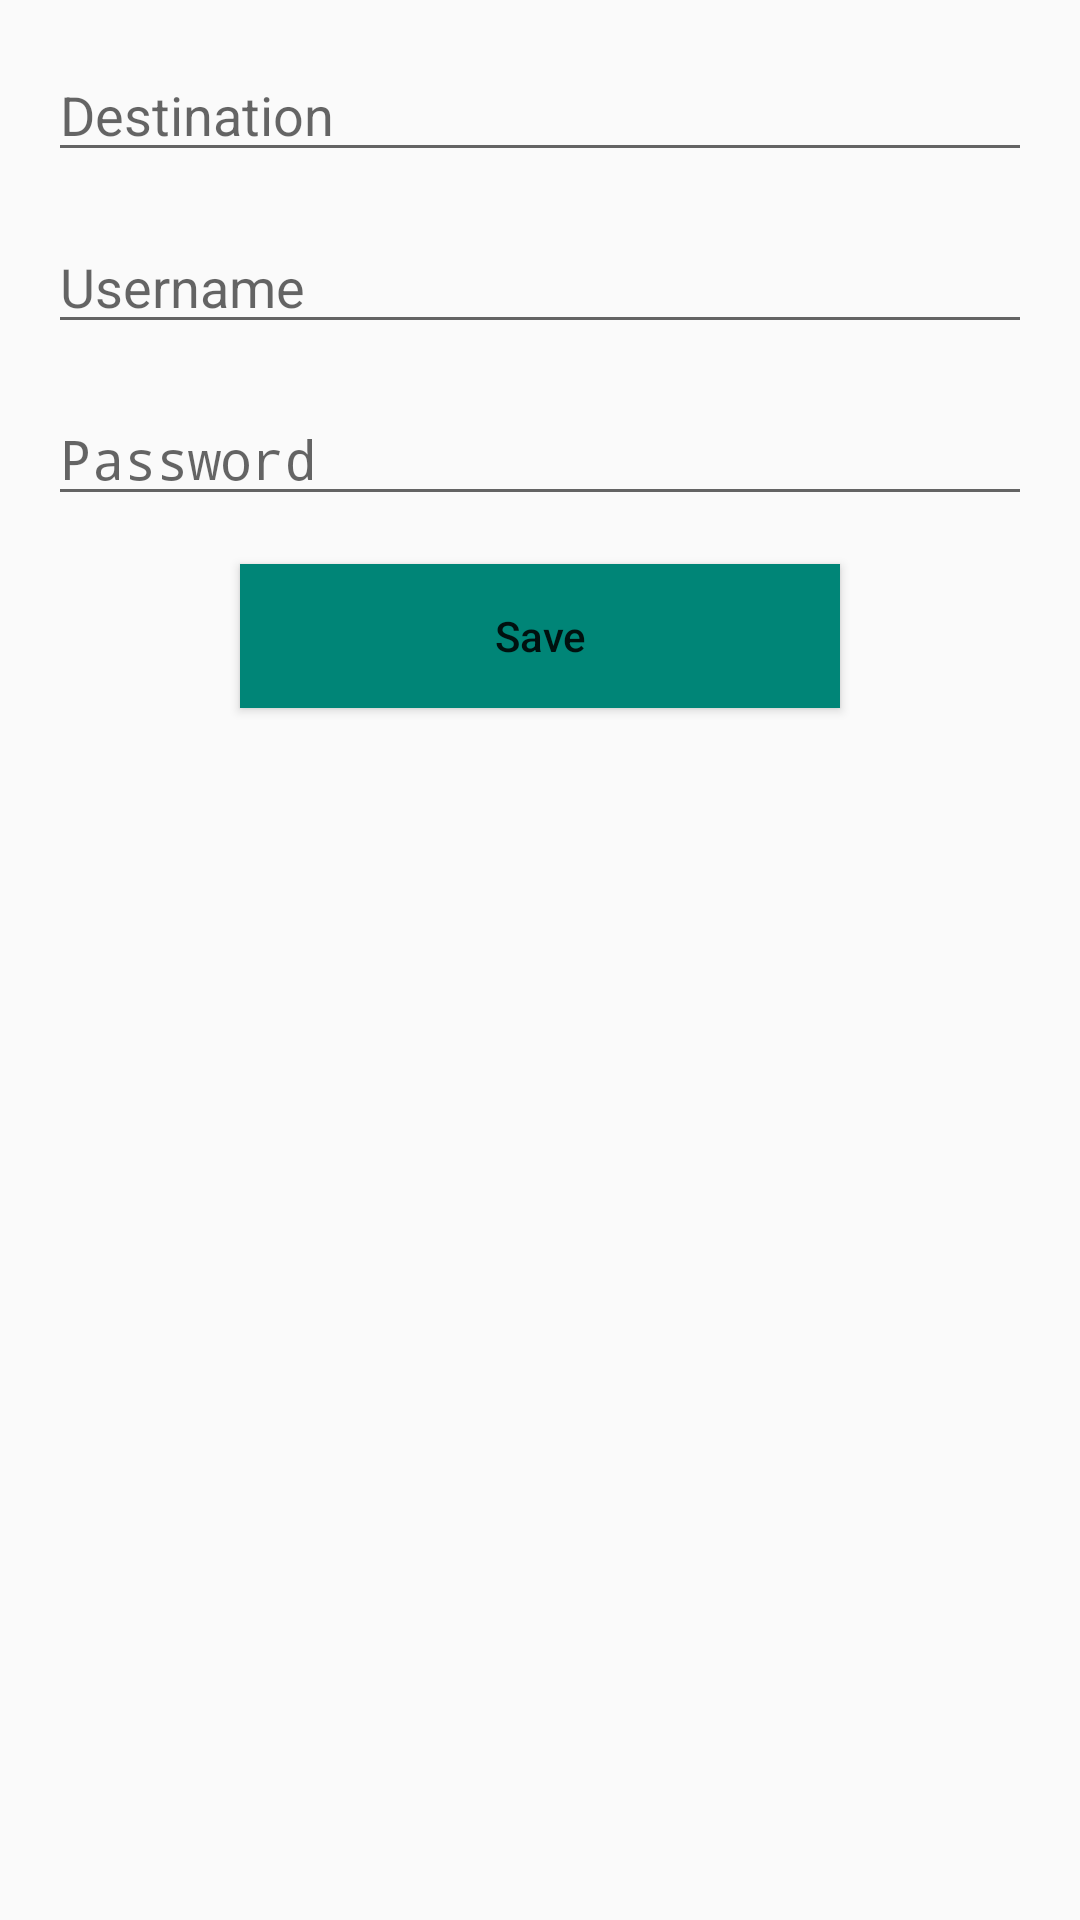

Write the Android layout XML for this screen, with the resource values it uses.
<!-- AndroidManifest.xml: application theme AppTheme -->
<!-- res/layout/add_password_activity.xml -->
<?xml version="1.0" encoding="utf-8"?>
<android.support.constraint.ConstraintLayout xmlns:android="http://schemas.android.com/apk/res/android"
                                             xmlns:app="http://schemas.android.com/apk/res-auto"
                                             xmlns:tools="http://schemas.android.com/tools" android:layout_width="match_parent"
                                             android:layout_height="match_parent">
    <EditText
            android:id="@+id/editTextDestination"
            android:layout_width="match_parent"
            android:layout_height="wrap_content"
            android:hint="@string/hint_destination"
            android:inputType="text"
            android:importantForAutofill="no"
            app:layout_constraintStart_toStartOf="parent"
            app:layout_constraintEnd_toEndOf="parent"
            app:layout_constraintHorizontal_bias="1.0"
            tools:ignore="UnusedAttribute" android:layout_marginTop="16dp" app:layout_constraintTop_toTopOf="parent"
            android:layout_marginStart="16dp" android:layout_marginEnd="16dp"/>

    <EditText
            android:id="@+id/editTextUsername"
            android:layout_width="match_parent"
            android:layout_height="wrap_content"
            android:hint="@string/hint_username"
            android:inputType="text"
            android:importantForAutofill="no"
            tools:ignore="UnusedAttribute"
            app:layout_constraintStart_toStartOf="parent" app:layout_constraintEnd_toEndOf="parent"
            android:layout_marginStart="16dp" android:layout_marginEnd="16dp" android:layout_marginTop="16dp"
            app:layout_constraintTop_toBottomOf="@+id/editTextDestination"/>

    <EditText
            android:id="@+id/editTextPassword"
            android:layout_width="match_parent"
            android:layout_height="wrap_content"
            android:hint="@string/hint_password"
            android:inputType="textPassword"
            android:importantForAutofill="no"
            app:layout_constraintStart_toStartOf="parent"
            app:layout_constraintEnd_toEndOf="parent"
            tools:ignore="UnusedAttribute" app:layout_constraintHorizontal_bias="1.0" android:layout_marginTop="16dp"
            app:layout_constraintTop_toBottomOf="@+id/editTextUsername" android:layout_marginStart="16dp"
            android:layout_marginEnd="16dp"/>

    <Button
            android:id="@+id/button_save"
            android:layout_width="200dp"
            android:layout_height="wrap_content"
            android:layout_gravity="center_horizontal"
            android:background="@color/colorPrimary"
            android:text="@string/save_button_text"
            android:textAllCaps="false"
            android:layout_marginEnd="8dp"
            app:layout_constraintEnd_toEndOf="parent"
            android:layout_marginStart="8dp"
            app:layout_constraintStart_toStartOf="parent" android:layout_marginTop="16dp"
            app:layout_constraintTop_toBottomOf="@+id/editTextPassword"/>

</android.support.constraint.ConstraintLayout>
<!-- resources referenced by this layout -->
<resources>
  <color name="colorPrimary">#008577</color>
  <string name="hint_destination">Destination</string>
  <string name="hint_password">Password</string>
  <string name="hint_username">Username</string>
  <string name="save_button_text">Save</string>
  <style name="AppTheme" parent="Theme.AppCompat.Light.DarkActionBar">
          
          <item name="colorPrimary">@color/app_theme_primary</item>
          <item name="colorPrimaryDark">@color/colorPrimaryDark</item>
          <item name="colorAccent">@color/colorAccent</item>
      </style>
  <color name="app_theme_primary">#2B65EC</color>
  <color name="colorPrimaryDark">#00574B</color>
  <color name="colorAccent">#D81B60</color>
</resources>
